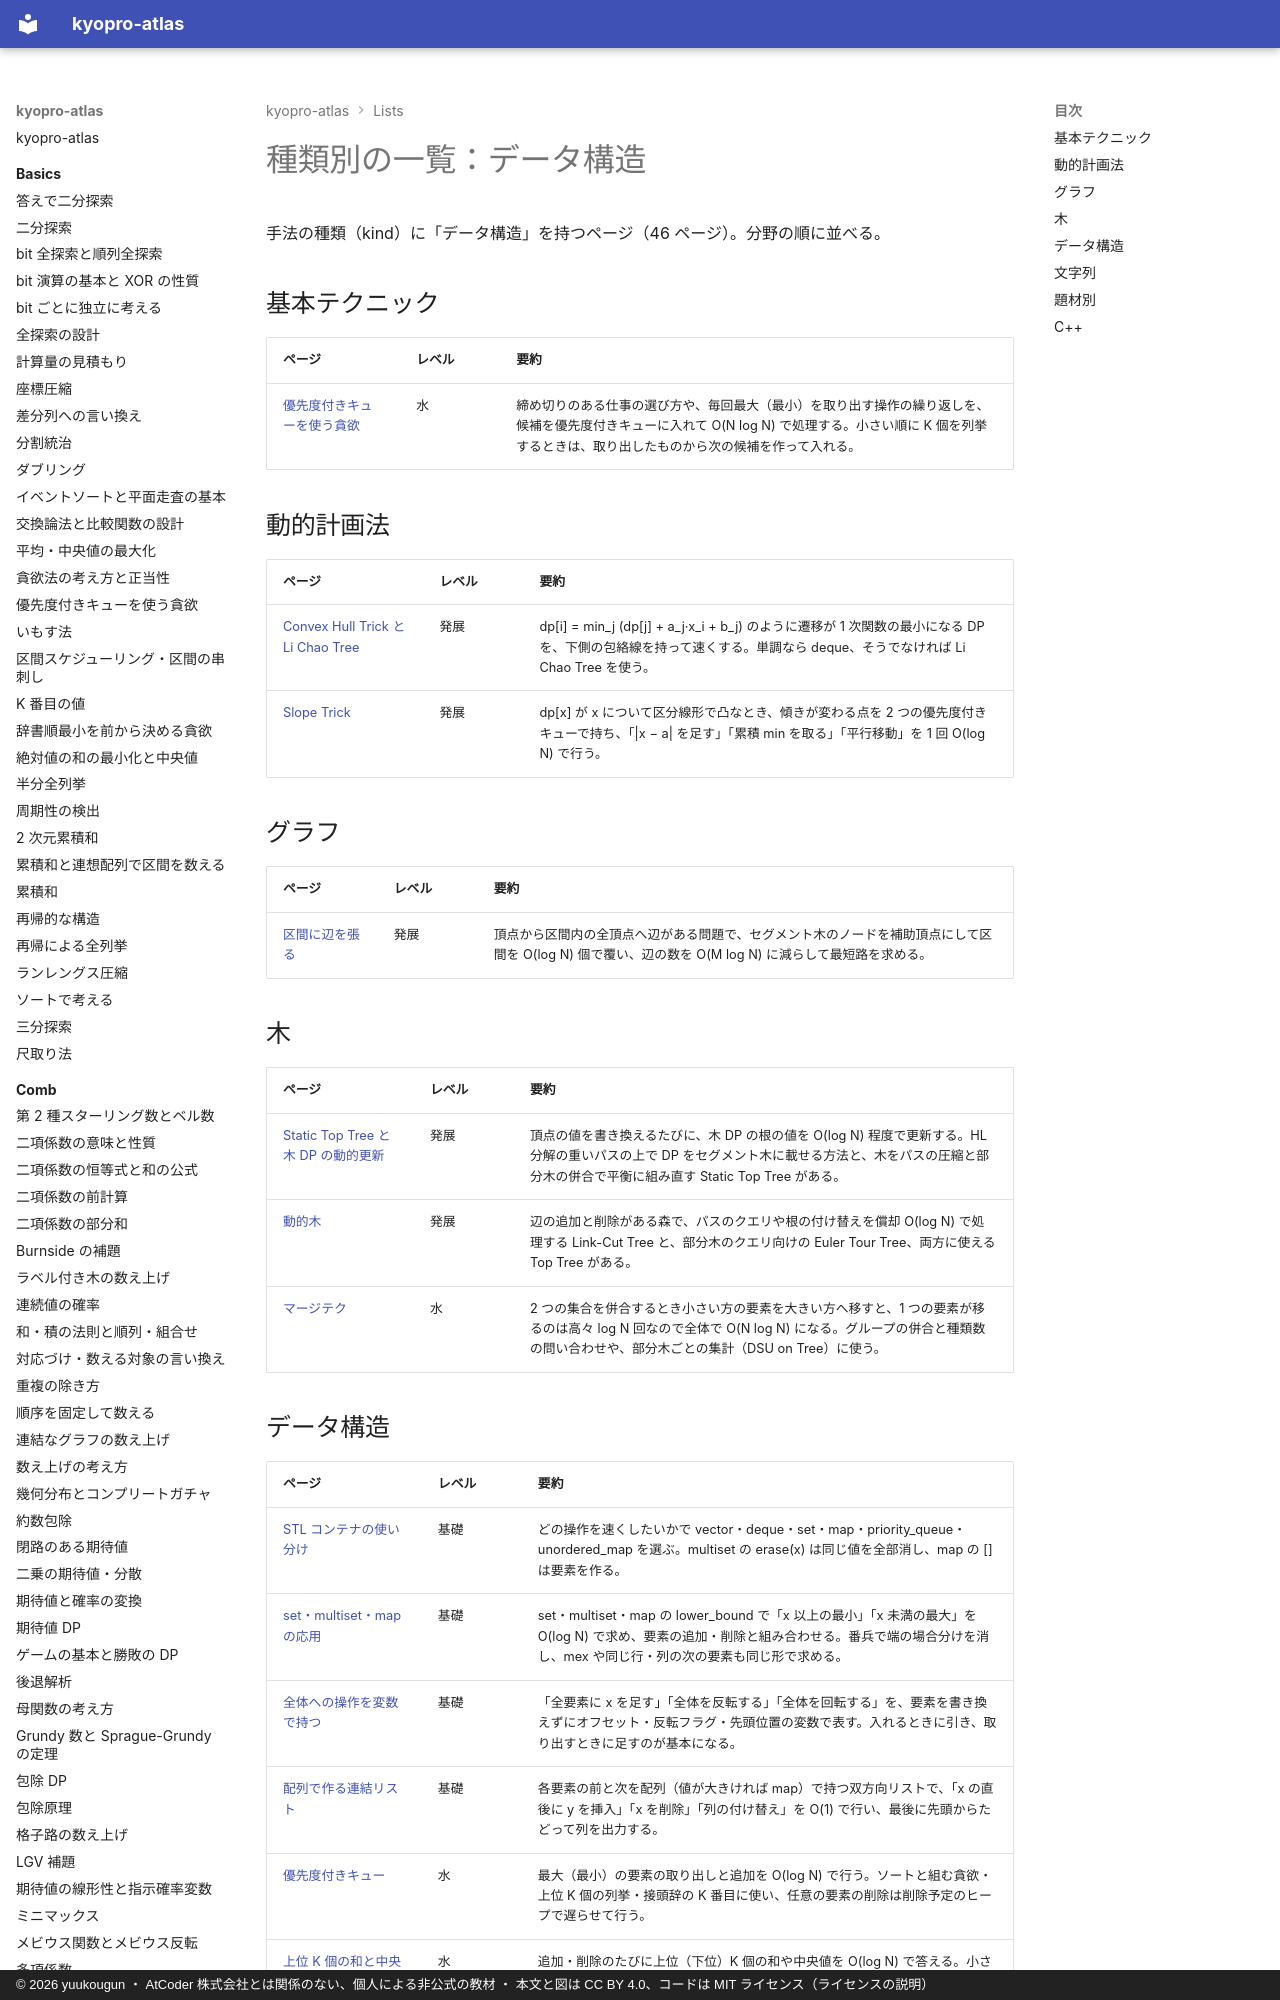

repository: yuukougun/kyopro-atlas · page: lists/kind-data-structure/index.html · generator: mkdocs · copyright: © 2026 yuukougun ・ AtCoder 株式会社とは関係のない、個人による非公式の教材 ・ 本文と図は CC BY 4.0、コードは MIT ライセンス（ライセンスの説明）

---
title: 種類別の一覧：データ構造
type: generated
---

<!-- tools/gen_site.py が生成する。手で直さない -->

# 種類別の一覧：データ構造

手法の種類（kind）に「データ構造」を持つページ（46 ページ）。分野の順に並べる。

## 基本テクニック

| ページ | レベル | 要約 |
| --- | --- | --- |
| [優先度付きキューを使う貪欲](../basics/greedy-priority-queue.md) | 水 | 締め切りのある仕事の選び方や、毎回最大（最小）を取り出す操作の繰り返しを、候補を優先度付きキューに入れて O(N log N) で処理する。小さい順に K 個を列挙するときは、取り出したものから次の候補を作って入れる。 |

## 動的計画法

| ページ | レベル | 要約 |
| --- | --- | --- |
| [Convex Hull Trick と Li Chao Tree](../dp/cht.md) | 発展 | dp[i] = min_j (dp[j] + a_j·x_i + b_j) のように遷移が 1 次関数の最小になる DP を、下側の包絡線を持って速くする。単調なら deque、そうでなければ Li Chao Tree を使う。 |
| [Slope Trick](../dp/slope-trick.md) | 発展 | dp[x] が x について区分線形で凸なとき、傾きが変わる点を 2 つの優先度付きキューで持ち、「\|x − a\| を足す」「累積 min を取る」「平行移動」を 1 回 O(log N) で行う。 |

## グラフ

| ページ | レベル | 要約 |
| --- | --- | --- |
| [区間に辺を張る](../graph/segment-tree-graph.md) | 発展 | 頂点から区間内の全頂点へ辺がある問題で、セグメント木のノードを補助頂点にして区間を O(log N) 個で覆い、辺の数を O(M log N) に減らして最短路を求める。 |
